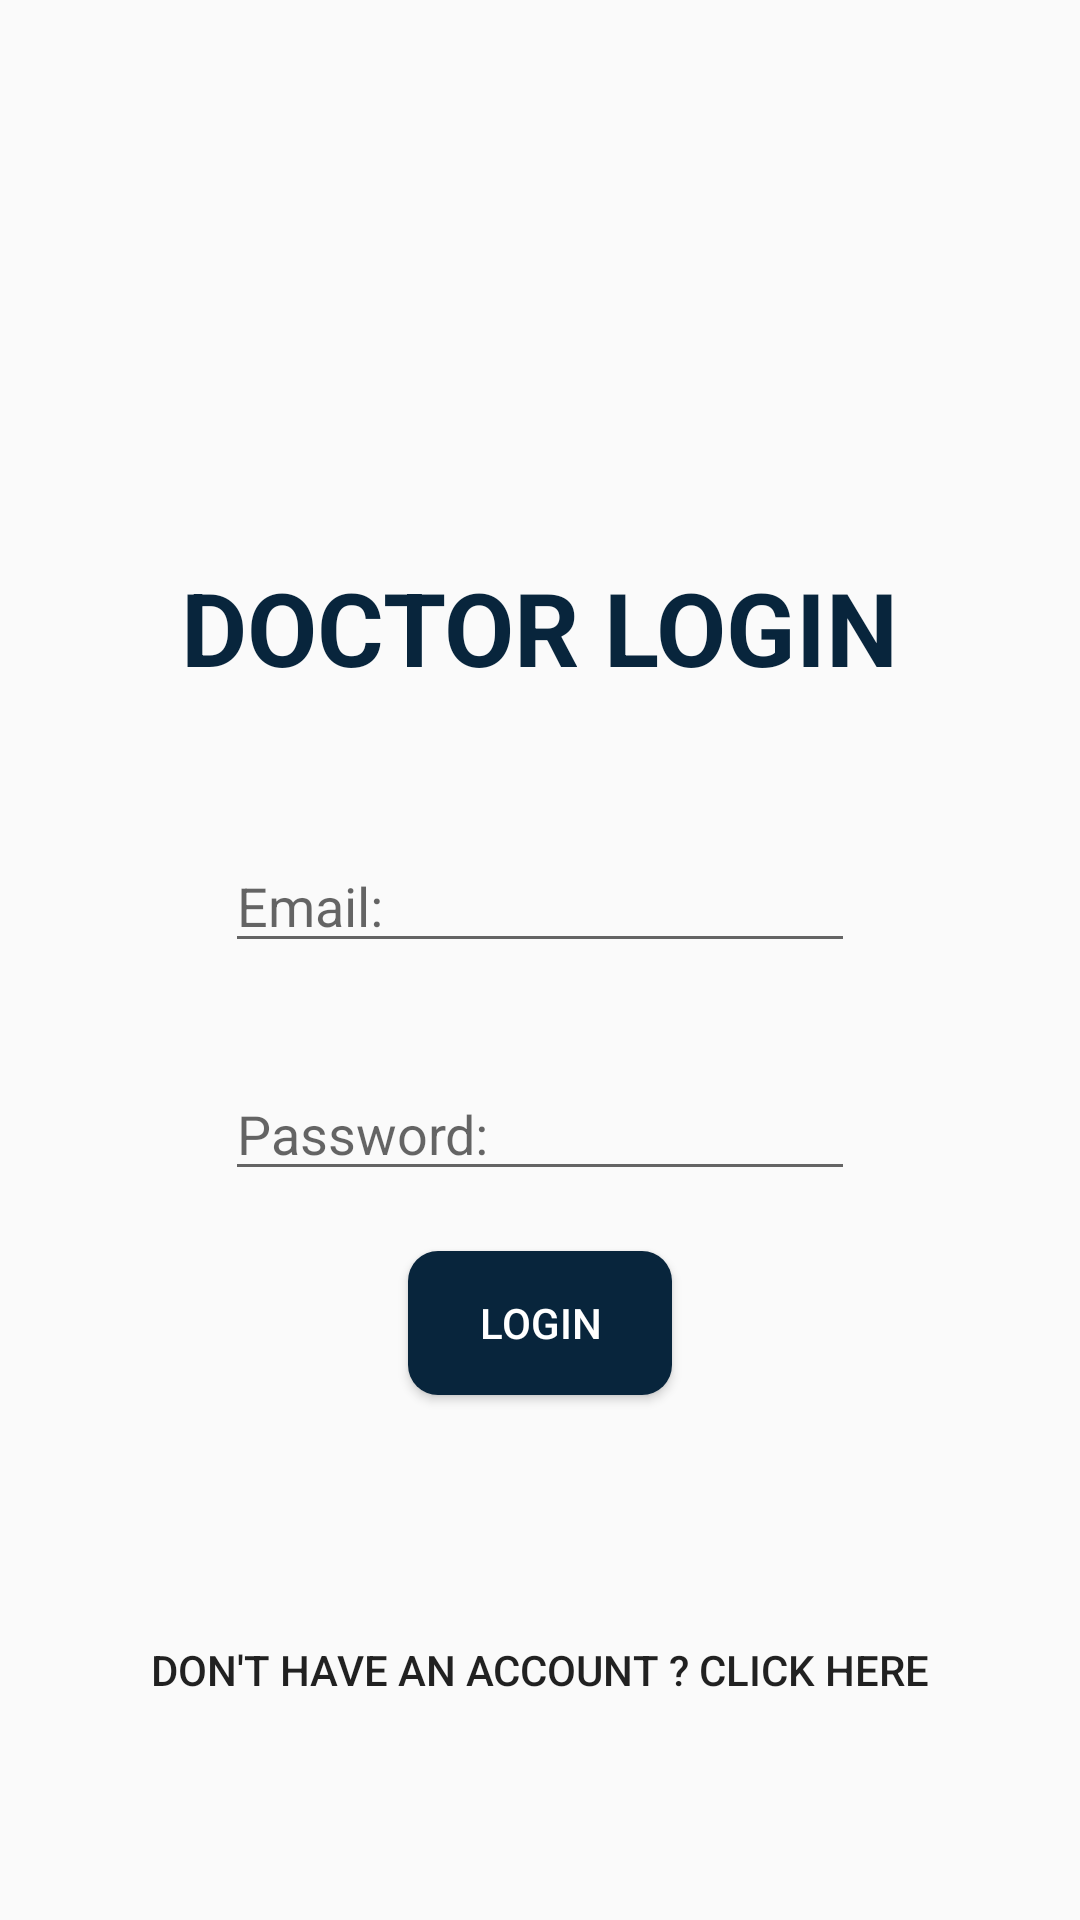

Here is an Android app screen rendered from its layout file. Give the layout XML and the strings, colors and styles it references.
<!-- AndroidManifest.xml: application theme AppTheme -->
<!-- res/layout/d_activity_main.xml -->
<?xml version="1.0" encoding="utf-8"?>
<RelativeLayout xmlns:android="http://schemas.android.com/apk/res/android"
    xmlns:app="http://schemas.android.com/apk/res-auto"
    xmlns:tools="http://schemas.android.com/tools"
    android:layout_width="match_parent"
    android:layout_height="match_parent"
    tools:context="com.example.lifelinev2.Doctor.d_MainActivity">

    <Button
        android:id="@+id/btn1"
        android:layout_width="wrap_content"
        android:layout_height="wrap_content"
        android:layout_alignParentBottom="true"
        android:layout_centerHorizontal="true"
        android:layout_marginBottom="175dp"
        android:background="@drawable/rounded_btn"
        android:textColor="#fff"
        android:text="@string/btn1" />

    <EditText
        android:id="@+id/EmailEditText"
        android:layout_width="wrap_content"
        android:layout_height="wrap_content"
        android:layout_above="@+id/btn1"
        android:layout_centerHorizontal="true"
        android:layout_marginBottom="96dp"
        android:ems="10"
        android:hint="Email:"
        android:inputType="textEmailAddress" />

    <EditText
        android:id="@+id/PasswordEditText"
        android:layout_width="wrap_content"
        android:layout_height="wrap_content"
        android:layout_above="@+id/btn1"
        android:layout_alignStart="@+id/EmailEditText"
        android:layout_marginBottom="20dp"
        android:ems="10"
        android:hint="Password:"
        android:inputType="textPassword" />

    <TextView
        android:id="@+id/TextViewSignUp"
        android:layout_width="wrap_content"
        android:layout_height="wrap_content"
        android:layout_alignParentBottom="true"
        android:layout_centerHorizontal="true"
        android:layout_marginBottom="74dp"
        android:text="@string/textviewsignup"
        android:textAppearance="@style/TextAppearance.AppCompat.Button" />

    <ProgressBar
        android:id="@+id/progressbar"
        android:layout_width="wrap_content"
        android:layout_height="wrap_content"
        android:layout_centerHorizontal="true"
        android:layout_centerVertical="true"
        android:visibility="gone" />

    <TextView
        android:id="@+id/textView3"
        android:layout_width="wrap_content"
        android:layout_height="wrap_content"
        android:layout_above="@+id/EmailEditText"
        android:layout_centerHorizontal="true"
        android:layout_marginBottom="48dp"
        android:textColor="@color/colorNavHeader"
        android:textStyle="bold"
        android:text="DOCTOR LOGIN"
        android:textAppearance="@style/TextAppearance.AppCompat.Display1" />


</RelativeLayout>
<!-- resources referenced by this layout -->
<resources>
  <color name="colorNavHeader">#08253c</color>
  <!-- drawable rounded_btn (drawable-v24) -->
  <?xml version="1.0" encoding="utf-8"?>
  <shape xmlns:android="http://schemas.android.com/apk/res/android"
  
      android:shape="rectangle" >
  
      <solid android:color="@color/colorNavHeader"></solid>
  
      <corners android:radius="10dp"></corners>
  
  
  </shape>
  <string name="btn1">LOGIN</string>
  <string name="textviewsignup">"Don't have an account ? CLICK HERE"</string>
  <style name="AppTheme" parent="Theme.AppCompat.Light.DarkActionBar">
          
          <item name="colorPrimary">@color/colorPrimary</item>
          <item name="colorPrimaryDark">@color/colorPrimaryDark</item>
          <item name="colorAccent">@color/colorAccent</item>
      </style>
  <color name="colorPrimary">#08253c</color>
  <color name="colorPrimaryDark">#08253c</color>
  <color name="colorAccent">#FF4081</color>
</resources>
